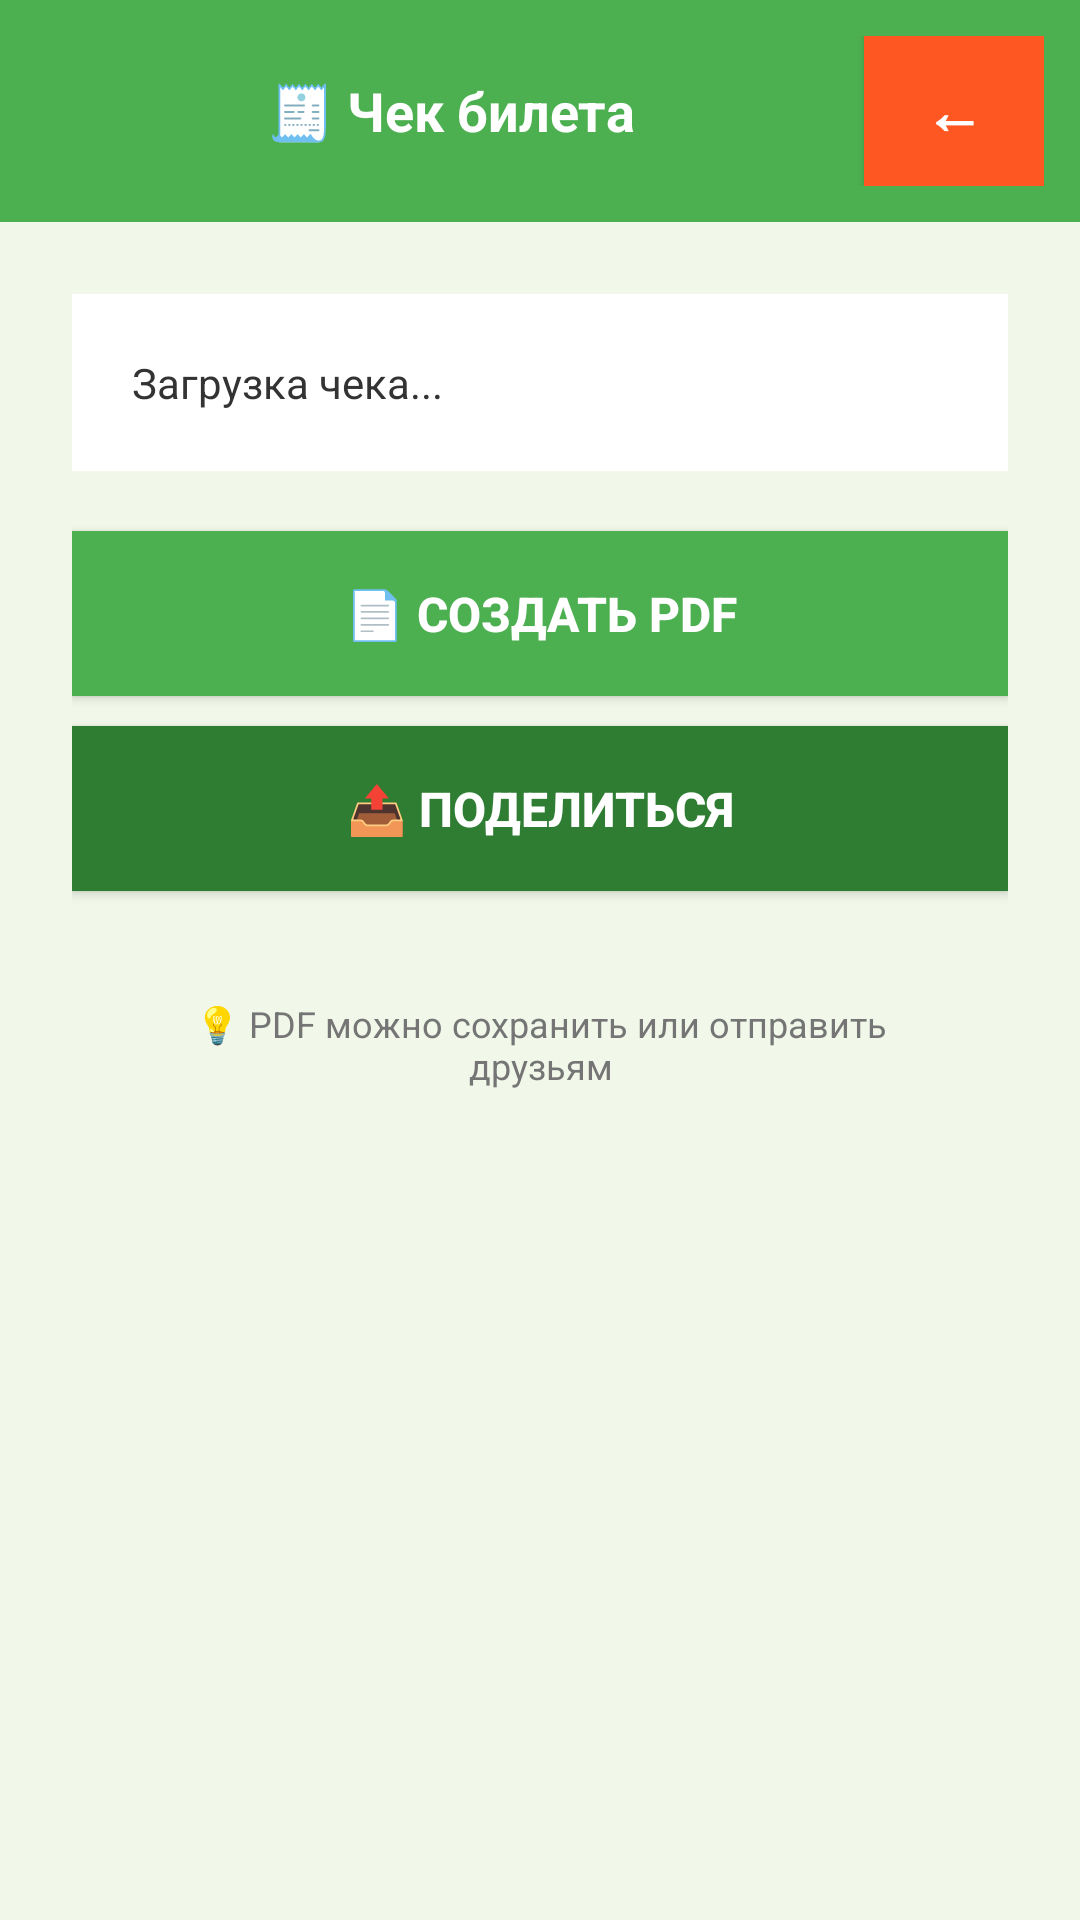

Layout XML and referenced resources for this Android screen:
<!-- AndroidManifest.xml: application theme Theme.BusTicketApp2 -->
<!-- res/layout/activity_receipt.xml -->
<?xml version="1.0" encoding="utf-8"?>
<LinearLayout xmlns:android="http://schemas.android.com/apk/res/android"
    android:layout_width="match_parent"
    android:layout_height="match_parent"
    android:orientation="vertical"
    android:background="#F1F8E9">

    
    <LinearLayout
        android:layout_width="match_parent"
        android:layout_height="wrap_content"
        android:orientation="horizontal"
        android:background="#4CAF50"
        android:padding="12dp"
        android:gravity="center_vertical">

        <TextView
            android:layout_width="0dp"
            android:layout_height="wrap_content"
            android:layout_weight="1"
            android:text="🧾 Чек билета"
            android:textColor="#FFFFFF"
            android:textSize="18sp"
            android:textStyle="bold"
            android:gravity="center" />

        <Button
            android:id="@+id/btnBack"
            android:layout_width="60dp"
            android:layout_height="50dp"
            android:text="←"
            android:textColor="#FFFFFF"
            android:textSize="20sp"
            android:background="#FF5722"
            android:textStyle="bold" />

    </LinearLayout>

    
    <ScrollView
        android:layout_width="match_parent"
        android:layout_height="0dp"
        android:layout_weight="1"
        android:background="#F1F8E9">

        <LinearLayout
            android:layout_width="match_parent"
            android:layout_height="wrap_content"
            android:orientation="vertical"
            android:padding="24dp"
            android:gravity="center">

            
            <TextView
                android:id="@+id/txtReceipt"
                android:layout_width="match_parent"
                android:layout_height="wrap_content"
                android:background="#FFFFFF"
                android:padding="20dp"
                android:textSize="14sp"
                android:lineSpacingExtra="4dp"
                android:text="Загрузка чека..."
                android:textColor="#333333"
                android:layout_marginBottom="20dp" />

            
            <Button
                android:id="@+id/btnGeneratePdf"
                android:layout_width="match_parent"
                android:layout_height="55dp"
                android:text="📄 Создать PDF"
                android:textSize="16sp"
                android:background="#4CAF50"
                android:textColor="#FFFFFF"
                android:textStyle="bold"
                android:layout_marginBottom="10dp" />

            <Button
                android:id="@+id/btnShare"
                android:layout_width="match_parent"
                android:layout_height="55dp"
                android:text="📤 Поделиться"
                android:textSize="16sp"
                android:background="#2E7D32"
                android:textColor="#FFFFFF"
                android:textStyle="bold"
                android:layout_marginBottom="20dp" />

            
            <TextView
                android:layout_width="match_parent"
                android:layout_height="wrap_content"
                android:text="💡 PDF можно сохранить или отправить друзьям"
                android:textSize="12sp"
                android:textColor="#757575"
                android:gravity="center"
                android:padding="16dp" />

        </LinearLayout>
    </ScrollView>

</LinearLayout>
<!-- resources referenced by this layout -->
<resources>
  <style name="Theme.BusTicketApp2" parent="Theme.MaterialComponents.DayNight.DarkActionBar">
          
          <item name="colorPrimary">@color/purple_500</item>
          <item name="colorPrimaryVariant">@color/purple_700</item>
          <item name="colorOnPrimary">@color/white</item>
  
          
          <item name="colorSecondary">@color/teal_200</item>
          <item name="colorSecondaryVariant">@color/teal_700</item>
          <item name="colorOnSecondary">@color/black</item>
  
          
          <item name="android:statusBarColor" tools:targetApi="l">?attr/colorPrimaryVariant</item>
  
          
      </style>
  <color name="purple_500">#FF6200EE</color>
  <color name="purple_700">#FF3700B3</color>
  <color name="white">#FFFFFFFF</color>
  <color name="teal_200">#FF03DAC5</color>
  <color name="teal_700">#FF018786</color>
  <color name="black">#FF000000</color>
</resources>
